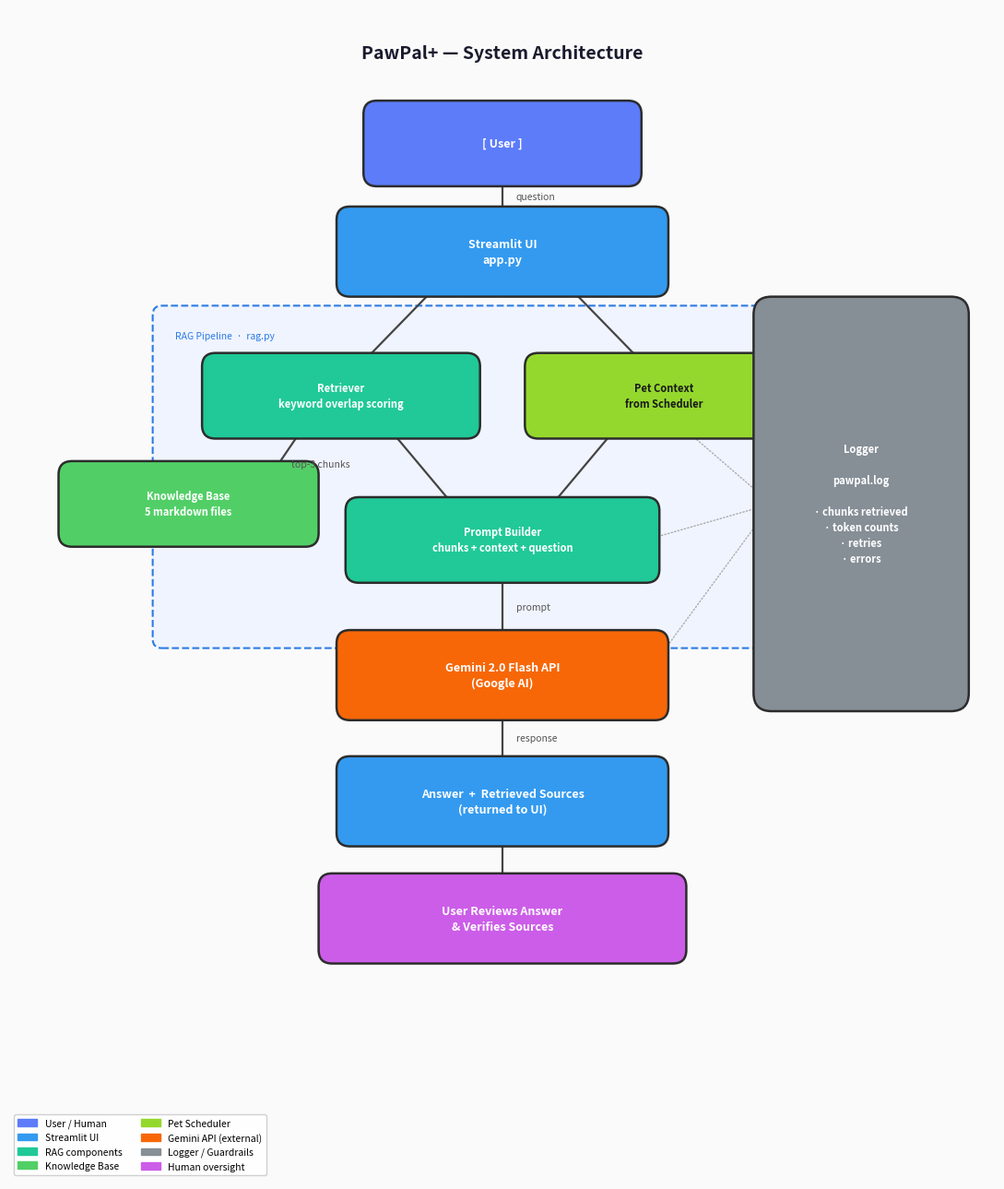

The matplotlib source for this figure:
"""Generates architecture.png — a system diagram for PawPal+."""

import matplotlib.pyplot as plt
import matplotlib.patches as mpatches
from matplotlib.patches import FancyBboxPatch

OUT_FILE = "architecture.png"


def add_box(ax, cx, cy, w, h, text, facecolor, edgecolor="#2c2c2c",
            fontsize=9, text_color="white", style="round,pad=0.15", lw=1.8):
    box = FancyBboxPatch((cx - w / 2, cy - h / 2), w, h,
                         boxstyle=style, facecolor=facecolor,
                         edgecolor=edgecolor, linewidth=lw, zorder=3)
    ax.add_patch(box)
    ax.text(cx, cy, text, ha="center", va="center", fontsize=fontsize,
            color=text_color, fontweight="bold", zorder=4,
            multialignment="center", linespacing=1.4)


def add_arrow(ax, x1, y1, x2, y2, label="", label_dx=0.15):
    ax.annotate("", xy=(x2, y2), xytext=(x1, y1),
                arrowprops=dict(arrowstyle="-|>", color="#444",
                                lw=1.6, mutation_scale=14),
                zorder=2)
    if label:
        mx, my = (x1 + x2) / 2 + label_dx, (y1 + y2) / 2
        ax.text(mx, my, label, fontsize=7.5, color="#555", style="italic",
                ha="left", va="center")


def add_dashed_box(ax, cx, cy, w, h, label, color="#888"):
    box = FancyBboxPatch((cx - w / 2, cy - h / 2), w, h,
                         boxstyle="round,pad=0.1", facecolor="#f0f4ff",
                         edgecolor=color, linewidth=1.5, linestyle="--", zorder=1)
    ax.add_patch(box)
    ax.text(cx - w / 2 + 0.15, cy + h / 2 - 0.18, label,
            fontsize=7.5, color=color, style="italic", va="top", zorder=4)


# ── colours ────────────────────────────────────────────────────────────────
C_USER    = "#5c7cfa"
C_UI      = "#339af0"
C_RAG     = "#20c997"
C_KB      = "#51cf66"
C_SCHED   = "#94d82d"
C_GEMINI  = "#f76707"
C_LOG     = "#868e96"
C_HUMAN   = "#cc5de8"

fig, ax = plt.subplots(figsize=(11, 13))
fig.patch.set_facecolor("#fafafa")
ax.set_xlim(0, 11)
ax.set_ylim(0, 13)
ax.axis("off")

# ── title ───────────────────────────────────────────────────────────────────
ax.text(5.5, 12.5, "PawPal+ — System Architecture",
        ha="center", va="center", fontsize=14, fontweight="bold", color="#1a1a2e")

# ── main column (x=5.5) ─────────────────────────────────────────────────────
# 1. User
add_box(ax, 5.5, 11.5, 2.8, 0.65, "[ User ]", C_USER)

# 2. Streamlit UI
add_box(ax, 5.5, 10.3, 3.4, 0.7, "Streamlit UI\napp.py", C_UI)

# RAG pipeline dashed container
add_dashed_box(ax, 5.5, 7.8, 7.6, 3.6, "RAG Pipeline  ·  rag.py", "#2c7be5")

# 3. Retriever
add_box(ax, 3.7, 8.7, 2.8, 0.65, "Retriever\nkeyword overlap scoring", C_RAG, fontsize=8)

# 4. Knowledge Base
add_box(ax, 2.0, 7.5, 2.6, 0.65, "Knowledge Base\n5 markdown files", C_KB, fontsize=8)

# 5. Pet context from scheduler
add_box(ax, 7.3, 8.7, 2.8, 0.65, "Pet Context\nfrom Scheduler", C_SCHED,
        text_color="#1a1a1a", fontsize=8)

# 6. Prompt builder
add_box(ax, 5.5, 7.1, 3.2, 0.65, "Prompt Builder\nchunks + context + question", C_RAG, fontsize=8)

# 7. Gemini API
add_box(ax, 5.5, 5.6, 3.4, 0.7, "Gemini 2.0 Flash API\n(Google AI)", C_GEMINI)

# 8. Answer + sources
add_box(ax, 5.5, 4.2, 3.4, 0.7, "Answer  +  Retrieved Sources\n(returned to UI)", C_UI)

# 9. Human review
add_box(ax, 5.5, 2.9, 3.8, 0.7,
        "User Reviews Answer\n& Verifies Sources", C_HUMAN)

# ── logger (right side) ──────────────────────────────────────────────────────
add_box(ax, 9.5, 7.5, 2.0, 4.2,
        "Logger\n\npawpal.log\n\n· chunks retrieved\n· token counts\n· retries\n· errors",
        C_LOG, fontsize=8, style="round,pad=0.2")

# ── arrows ───────────────────────────────────────────────────────────────────
# User → Streamlit
add_arrow(ax, 5.5, 11.17, 5.5, 10.65, "question")

# Streamlit → Retriever
add_arrow(ax, 4.8, 9.95, 3.9, 9.03)

# Streamlit → Pet Context
add_arrow(ax, 6.2, 9.95, 7.1, 9.03)

# Retriever ← Knowledge Base
add_arrow(ax, 2.7, 7.5, 3.3, 8.38, "top-3 chunks")

# Retriever → Prompt Builder
add_arrow(ax, 4.2, 8.38, 5.0, 7.43)

# Pet Context → Prompt Builder
add_arrow(ax, 6.8, 8.38, 6.0, 7.43)

# Prompt Builder → Gemini
add_arrow(ax, 5.5, 6.77, 5.5, 5.95, "prompt")

# Gemini → Answer
add_arrow(ax, 5.5, 5.25, 5.5, 4.55, "response")

# Answer → Human review
add_arrow(ax, 5.5, 3.85, 5.5, 3.25)

# Logger monitoring arrows (dashed)
for y_src in [8.7, 7.1, 5.6]:
    ax.annotate("", xy=(8.5, 7.5), xytext=(7.1, y_src),
                arrowprops=dict(arrowstyle="-", color="#aaa",
                                lw=1.0, linestyle="dotted"),
                zorder=1)

# ── legend ───────────────────────────────────────────────────────────────────
legend_items = [
    mpatches.Patch(color=C_USER,   label="User / Human"),
    mpatches.Patch(color=C_UI,     label="Streamlit UI"),
    mpatches.Patch(color=C_RAG,    label="RAG components"),
    mpatches.Patch(color=C_KB,     label="Knowledge Base"),
    mpatches.Patch(color=C_SCHED,  label="Pet Scheduler"),
    mpatches.Patch(color=C_GEMINI, label="Gemini API (external)"),
    mpatches.Patch(color=C_LOG,    label="Logger / Guardrails"),
    mpatches.Patch(color=C_HUMAN,  label="Human oversight"),
]
ax.legend(handles=legend_items, loc="lower left", fontsize=7.5,
          framealpha=0.9, ncol=2, bbox_to_anchor=(0.0, 0.0))

plt.tight_layout()
plt.savefig(OUT_FILE, dpi=150, bbox_inches="tight", facecolor=fig.get_facecolor())
print(f"Saved {OUT_FILE}")
